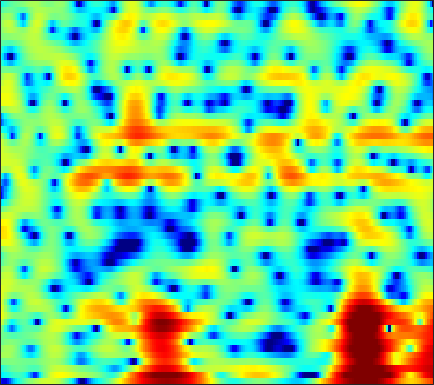

Source data for this figure (header and first rows):
-12.909, -14.47, -14.488, -12.353, -10.434, -8.1595, -6.2926, -5.1312, -3.8272, -2.731, -1.8041, -1.2058, -0.50419, 0.11259, 0.53242, 1.0252, 1.4664, 1.7623, 2.0992, 2.3785, 2.5907, 2.6969, 2.7583, 2.7281
-5.054, -4.679, -4.158, -3.631, -3.247, -2.778, -2.415, -2.241, -2.183, -2.374, -2.884, -3.539, -4.861, -6.873, -8.976, -12.19, -11.99, -9.093, -5.404, -2.624, -0.5386, 0.6853, 1.966, 2.917
-3.631, -3.04, -2.357, -1.792, -1.444, -1.081, -0.8336, -0.7245, -0.6809, -0.7441, -0.9092, -1.091, -1.387, -1.686, -1.871, -2.003, -1.922, -1.699, -1.218, -0.583, 0.1001, 0.597, 1.196, 1.692
-0.4551, -0.3195, -0.1744, -0.07864, -0.04246, -0.03891, -0.0897, -0.1569, -0.2811, -0.4262, -0.5621, -0.6593, -0.7593, -0.8056, -0.7988, -0.7256, -0.5723, -0.4068, -0.133, 0.178, 0.4945, 0.7133, 0.9557, 1.115
1.158, 1.268, 1.321, 1.255, 1.127, 0.8312, 0.3926, -0.04026, -0.7811, -1.708, -2.807, -3.7, -4.825, -5.536, -5.583, -4.936, -3.79, -2.829, -1.597, -0.5218, 0.3708, 0.9163, 1.477, 1.849
0.4441, 0.8079, 1.121, 1.245, 1.221, 1.001, 0.5629, 0.07337, -0.8286, -2.035, -3.619, -5.067, -7.266, -9.167, -9.42, -7.78, -5.367, -3.704, -1.857, -0.4151, 0.661, 1.269, 1.856, 2.212
-0.8096, -0.424, -0.06484, 0.1136, 0.156, 0.09999, -0.05429, -0.2169, -0.4798, -0.7635, -1.051, -1.238, -1.41, -1.46, -1.386, -1.141, -0.7376, -0.3632, 0.1713, 0.6846, 1.118, 1.37, 1.593, 1.665
-0.4479, -0.624, -0.9356, -1.28, -1.499, -1.694, -1.736, -1.669, -1.493, -1.27, -1.056, -0.9171, -0.7425, -0.556, -0.3836, -0.1199, 0.1806, 0.4192, 0.7414, 1.053, 1.36, 1.566, 1.781, 1.885
0.4307, -0.8685, -3.077, -5.873, -8.131, -9.616, -7.964, -6.105, -4.1, -2.725, -1.873, -1.505, -1.291, -1.327, -1.438, -1.599, -1.616, -1.43, -0.8937, -0.1117, 0.7671, 1.395, 2.112, 2.664
2.913, 1.682, -0.1985, -2.275, -3.698, -4.644, -4.104, -3.243, -2.169, -1.46, -1.131, -1.155, -1.64, -2.855, -4.418, -7.946, -15.24, -23.43, -10.6, -5.07, -1.819, -0.167, 1.339, 2.295
4.073, 3.31, 2.249, 1.227, 0.6053, 0.02304, -0.2832, -0.4002, -0.4087, -0.3278, -0.263, -0.3045, -0.5341, -0.9943, -1.451, -2.068, -2.497, -2.515, -2.088, -1.284, -0.4088, 0.1484, 0.6604, 0.8557
3.716, 2.659, 1.046, -0.7306, -2.064, -3.538, -4.099, -3.771, -2.708, -1.464, -0.4138, 0.1806, 0.7614, 1.19, 1.427, 1.607, 1.651, 1.666, 1.715, 1.735, 1.634, 1.454, 1.123, 0.6369
3.251, 2.069, 0.06833, -2.686, -5.444, -9.915, -11.25, -8.443, -4.775, -2.235, -0.5066, 0.4424, 1.367, 1.988, 2.277, 2.484, 2.528, 2.461, 2.252, 1.912, 1.474, 1.085, 0.491, -0.1676
3.39, 2.812, 1.951, 1.079, 0.5072, -0.08775, -0.3659, -0.3209, 0.02536, 0.4847, 0.9374, 1.254, 1.614, 1.808, 1.837, 1.74, 1.51, 1.209, 0.6116, -0.1888, -1.123, -1.912, -3.098, -4.282
3.229, 3.079, 2.842, 2.591, 2.384, 2.104, 1.891, 1.78, 1.664, 1.591, 1.57, 1.56, 1.524, 1.44, 1.328, 1.076, 0.6484, 0.1869, -0.6441, -1.796, -3.392, -4.955, -7.747, -11.93
2.513, 2.707, 2.823, 2.774, 2.639, 2.38, 2.022, 1.699, 1.241, 0.852, 0.5837, 0.4717, 0.4363, 0.5266, 0.624, 0.6922, 0.6016, 0.4228, -0.009067, -0.7287, -1.78, -2.737, -4.205, -5.825
1.605, 2.099, 2.461, 2.494, 2.331, 1.838, 0.9644, 0.06573, -1.425, -3.188, -4.734, -5.095, -4.174, -2.539, -1.377, -0.124, 0.7797, 1.22, 1.5, 1.511, 1.3, 0.9944, 0.466, -0.1023
0.2527, 0.8669, 1.394, 1.59, 1.498, 0.9917, 0.022, -1.044, -3.109, -6.237, -10.23, -11.5, -8.12, -4.429, -2.443, -0.5429, 0.8047, 1.509, 2.112, 2.445, 2.559, 2.483, 2.219, 1.839
-1.772, -0.9448, -0.1161, 0.4094, 0.5835, 0.5556, 0.2977, -0.06389, -0.6664, -1.235, -1.662, -1.751, -1.49, -0.956, -0.459, 0.2519, 0.8632, 1.234, 1.637, 1.875, 1.942, 1.912, 1.736, 1.363
-2.556, -1.466, -0.3754, 0.3376, 0.6705, 0.9226, 0.953, 0.8573, 0.6675, 0.4407, 0.1931, 0.06261, -0.02365, -0.04513, 0.006099, 0.1718, 0.3625, 0.5185, 0.7429, 0.9142, 0.9826, 0.9915, 0.8914, 0.6194
-0.1163, 0.6132, 1.341, 1.786, 1.969, 2.03, 1.869, 1.668, 1.278, 0.7579, 0.2271, -0.1972, -0.7581, -1.195, -1.423, -1.585, -1.489, -1.268, -0.899, -0.4718, -0.06972, 0.1238, 0.2385, 0.2184
3.42, 3.656, 3.803, 3.767, 3.612, 3.19, 2.586, 2.03, 1.089, -0.00117, -1.212, -2.248, -3.774, -5.359, -6.51, -7.541, -7.149, -6.062, -4.352, -2.782, -1.49, -0.8138, -0.2364, 0.02143
5.445, 5.396, 5.155, 4.705, 4.192, 3.275, 2.098, 0.9907, -0.6558, -2.463, -4.41, -5.798, -7.757, -10.38, -13.09, -18.84, -16.44, -11.46, -7.149, -4.206, -2.346, -1.35, -0.4633, -0.1274
5.635, 5.518, 5.175, 4.532, 3.845, 2.616, 0.8712, -0.8018, -3.702, -7.715, -12.76, -14.99, -12.84, -10.29, -8.995, -7.664, -6.302, -5.21, -3.75, -2.43, -1.385, -0.8152, -0.3265, -0.1225
4.45, 4.509, 4.391, 3.989, 3.515, 2.56, 1.251, 0.0005936, -2.138, -4.555, -6.955, -7.686, -7.09, -5.524, -4.457, -3.267, -2.285, -1.758, -1.123, -0.7892, -0.6134, -0.6202, -0.8616, -1.142
2.041, 2.434, 2.746, 2.882, 2.828, 2.586, 2.2, 1.779, 1.189, 0.5803, 0.09792, -0.1239, -0.235, -0.1275, 0.000145, 0.1813, 0.2861, 0.2801, 0.1348, -0.2511, -0.9216, -1.633, -2.936, -4.67
-1.13, -0.5019, 0.2274, 0.8413, 1.208, 1.623, 1.867, 2.008, 2.111, 2.13, 2.146, 2.104, 2.084, 1.993, 1.916, 1.764, 1.483, 1.219, 0.6432, -0.07006, -1.11, -2.089, -3.767, -6.147
-5.307, -4.505, -3.265, -2.088, -1.233, -0.2299, 0.5984, 1.137, 1.679, 2.109, 2.379, 2.52, 2.593, 2.559, 2.46, 2.217, 1.87, 1.508, 0.9358, 0.2045, -0.6134, -1.319, -2.298, -3.229
-13.22, -10.52, -7.439, -5.051, -3.538, -1.908, -0.5249, 0.3273, 1.221, 1.945, 2.395, 2.655, 2.796, 2.82, 2.712, 2.448, 2.073, 1.672, 1.113, 0.3438, -0.4206, -1.073, -1.865, -2.52
-12.21, -10.52, -8.136, -5.949, -4.33, -2.433, -0.6829, 0.3483, 1.522, 2.349, 2.899, 3.13, 3.244, 3.173, 3.01, 2.699, 2.254, 1.861, 1.179, 0.3307, -0.7955, -1.799, -3.413, -5.183
-7.651, -9.282, -10.54, -8.396, -5.804, -2.627, -0.1527, 1.171, 2.513, 3.223, 3.589, 3.537, 3.265, 2.711, 2.308, 1.79, 1.403, 1.21, 0.8175, 0.3548, -0.6379, -1.66, -3.957, -7.353
-3.208, -5.395, -7.402, -5.7, -3.22, -0.3368, 1.64, 2.743, 3.553, 3.84, 3.463, 2.832, 1.33, -0.8257, -2.904, -5.133, -4.709, -3.32, -1.457, -0.4537, 0.01559, -0.09384, -0.4768, -1.181
2.007, 1.697, 1.497, 1.686, 1.992, 2.571, 2.986, 3.273, 3.286, 3.047, 2.23, 1.353, -0.4997, -3.044, -5.719, -8.752, -7.787, -5.704, -3.151, -1.739, -0.7987, -0.5606, -0.4069, -0.7488
2.948, 2.895, 2.817, 2.8, 2.776, 2.774, 2.735, 2.639, 2.405, 1.989, 1.435, 0.8597, 0.02016, -0.9145, -1.526, -2.132, -2.32, -2.237, -2, -1.694, -1.542, -1.513, -1.721, -2.154
2.909, 2.814, 2.692, 2.529, 2.432, 2.256, 2.132, 1.964, 1.772, 1.452, 1.122, 0.8079, 0.3602, -0.1174, -0.4641, -0.8748, -1.215, -1.362, -1.543, -1.58, -1.695, -1.749, -2.01, -2.326
2.787, 2.548, 2.208, 1.867, 1.651, 1.431, 1.261, 1.228, 1.168, 1.152, 0.9983, 0.8629, 0.5285, 0.1085, -0.2742, -0.825, -1.357, -1.709, -1.939, -2.025, -1.844, -1.705, -1.446, -1.359
2.583, 2.041, 1.151, 0.2526, -0.3826, -0.8403, -0.842, -0.4649, 0.1477, 0.7894, 1.18, 1.273, 1.116, 0.5632, -0.08744, -1.343, -2.903, -4.182, -5.195, -4.805, -3.258, -2.055, -0.6234, 0.3525
1.053, 0.09977, -1.643, -4.339, -7.301, -12.62, -9.925, -6.086, -2.484, -0.3503, 1.03, 1.529, 1.717, 1.296, 0.5024, -1.17, -4.088, -7.435, -14.32, -10.06, -4.388, -1.734, 0.5636, 2.143
-3.462, -3.865, -4.573, -5.619, -6.676, -7.453, -6.59, -5.098, -2.919, -1.217, -0.02907, 0.5461, 0.8899, 0.8661, 0.6066, 0.0245, -0.6885, -1.166, -1.456, -1.129, -0.2683, 0.519, 1.51, 2.298
-10.39, -8.235, -6.207, -4.877, -4.207, -3.407, -2.599, -2.069, -1.273, -0.6174, -0.1378, 0.1553, 0.3465, 0.4074, 0.425, 0.3564, 0.3387, 0.3522, 0.464, 0.7376, 1.06, 1.349, 1.716, 1.956
-7.775, -5.927, -3.914, -2.439, -1.613, -0.8282, -0.2504, 0.005161, 0.2489, 0.3293, 0.2427, 0.1423, -0.08312, -0.2959, -0.3703, -0.3904, -0.2124, -0.005741, 0.3717, 0.8165, 1.174, 1.41, 1.615, 1.672
0.07017, 0.4558, 1.003, 1.507, 1.816, 2.045, 2.049, 1.966, 1.573, 0.9689, 0.1473, -0.6858, -1.887, -3.067, -3.791, -3.924, -3.274, -2.398, -1.202, -0.1913, 0.6374, 1.029, 1.3, 1.3
3.559, 3.672, 3.801, 3.837, 3.784, 3.588, 3.179, 2.728, 1.888, 0.7117, -0.8826, -2.438, -5.313, -9.831, -16.12, -20.99, -10.56, -6.876, -3.84, -1.883, -0.5887, 0.02695, 0.4564, 0.4233
3.83, 3.942, 4.002, 3.918, 3.731, 3.324, 2.737, 2.102, 1.109, -0.103, -1.596, -2.844, -4.59, -6.38, -7.385, -7.628, -6.646, -5.574, -3.983, -2.719, -1.764, -1.183, -0.7141, -0.5585
2.952, 3.24, 3.433, 3.411, 3.243, 2.776, 2.046, 1.361, 0.1916, -1.164, -2.545, -3.557, -4.626, -5.251, -5.397, -5.231, -4.756, -4.301, -3.707, -3.132, -2.61, -2.257, -1.768, -1.234
1.939, 2.571, 3.073, 3.219, 3.112, 2.675, 1.846, 0.9909, -0.5366, -2.638, -5.314, -7.517, -9.979, -9.566, -8.075, -6.238, -4.93, -4.337, -4.087, -4.204, -4.615, -4.926, -4.622, -3.377
0.8313, 1.611, 2.231, 2.451, 2.388, 2.056, 1.428, 0.6655, -0.7052, -2.652, -5.471, -8.342, -11.96, -10.53, -7.858, -5.348, -3.935, -3.503, -3.698, -5.038, -8.113, -12.89, -27.42, -9.09
-0.7234, -0.5693, -0.5479, -0.6533, -0.7639, -0.9185, -1.047, -1.16, -1.462, -1.875, -2.365, -2.692, -2.934, -2.776, -2.434, -1.944, -1.578, -1.461, -1.597, -2.079, -2.756, -3.149, -2.994, -1.911
-2.845, -3.705, -5.088, -6.476, -7.136, -7.007, -5.901, -4.832, -3.612, -2.643, -1.906, -1.457, -0.9846, -0.5693, -0.287, 0.03596, 0.2712, 0.3929, 0.476, 0.5108, 0.5433, 0.6166, 0.8344, 1.208
-4.037, -5.62, -8.71, -14.02, -22.83, -18.23, -10.66, -7.566, -4.861, -3.033, -1.719, -0.9461, -0.1464, 0.4469, 0.7813, 1.157, 1.426, 1.562, 1.678, 1.752, 1.81, 1.849, 1.891, 1.952
-2.725, -3.618, -4.878, -5.989, -6.449, -6.247, -5.247, -4.235, -2.886, -1.68, -0.6821, -0.06588, 0.6199, 1.149, 1.455, 1.745, 1.929, 2.001, 2.023, 1.965, 1.853, 1.744, 1.581, 1.399
-1.127, -1.35, -1.611, -1.794, -1.817, -1.687, -1.374, -1.068, -0.5503, -0.005041, 0.523, 0.8753, 1.294, 1.637, 1.835, 1.976, 1.995, 1.933, 1.742, 1.434, 1.026, 0.6818, 0.2255, -0.2133
-0.3099, -0.0757, 0.1548, 0.3163, 0.4012, 0.4956, 0.5938, 0.6639, 0.7822, 0.9421, 1.167, 1.377, 1.656, 1.908, 2.046, 2.136, 2.048, 1.841, 1.356, 0.6325, -0.314, -1.132, -2.266, -3.206
0.06921, 0.7564, 1.383, 1.733, 1.814, 1.724, 1.441, 1.173, 0.7457, 0.4311, 0.3864, 0.5979, 1.109, 1.708, 2.1, 2.464, 2.533, 2.338, 1.703, 0.5562, -1.214, -3.08, -6.633, -11.34
0.4019, 1.285, 2.043, 2.341, 2.293, 1.833, 0.8657, -0.2465, -2.282, -4.795, -6.229, -5.202, -2.449, -0.07238, 1.237, 2.383, 2.96, 3.05, 2.728, 1.885, 0.451, -1.047, -3.553, -6.016
-0.2155, 0.3532, 0.8598, 1.018, 0.9046, 0.3848, -0.6329, -1.848, -4.211, -7.545, -9.883, -8.105, -4.356, -1.541, -0.04324, 1.316, 2.106, 2.399, 2.447, 2.175, 1.65, 1.153, 0.4918, -0.04005
-1.715, -1.331, -0.9407, -0.6748, -0.6141, -0.7034, -0.988, -1.276, -1.737, -2.091, -2.098, -1.827, -1.117, -0.2584, 0.3573, 1.001, 1.425, 1.58, 1.611, 1.474, 1.264, 1.09, 0.8723, 0.7095
-3.843, -3.274, -2.579, -1.99, -1.634, -1.257, -0.9684, -0.7745, -0.5062, -0.225, 0.109, 0.3882, 0.7563, 1.097, 1.291, 1.435, 1.408, 1.27, 0.952, 0.5424, 0.1412, -0.07513, -0.1914, -0.07248
